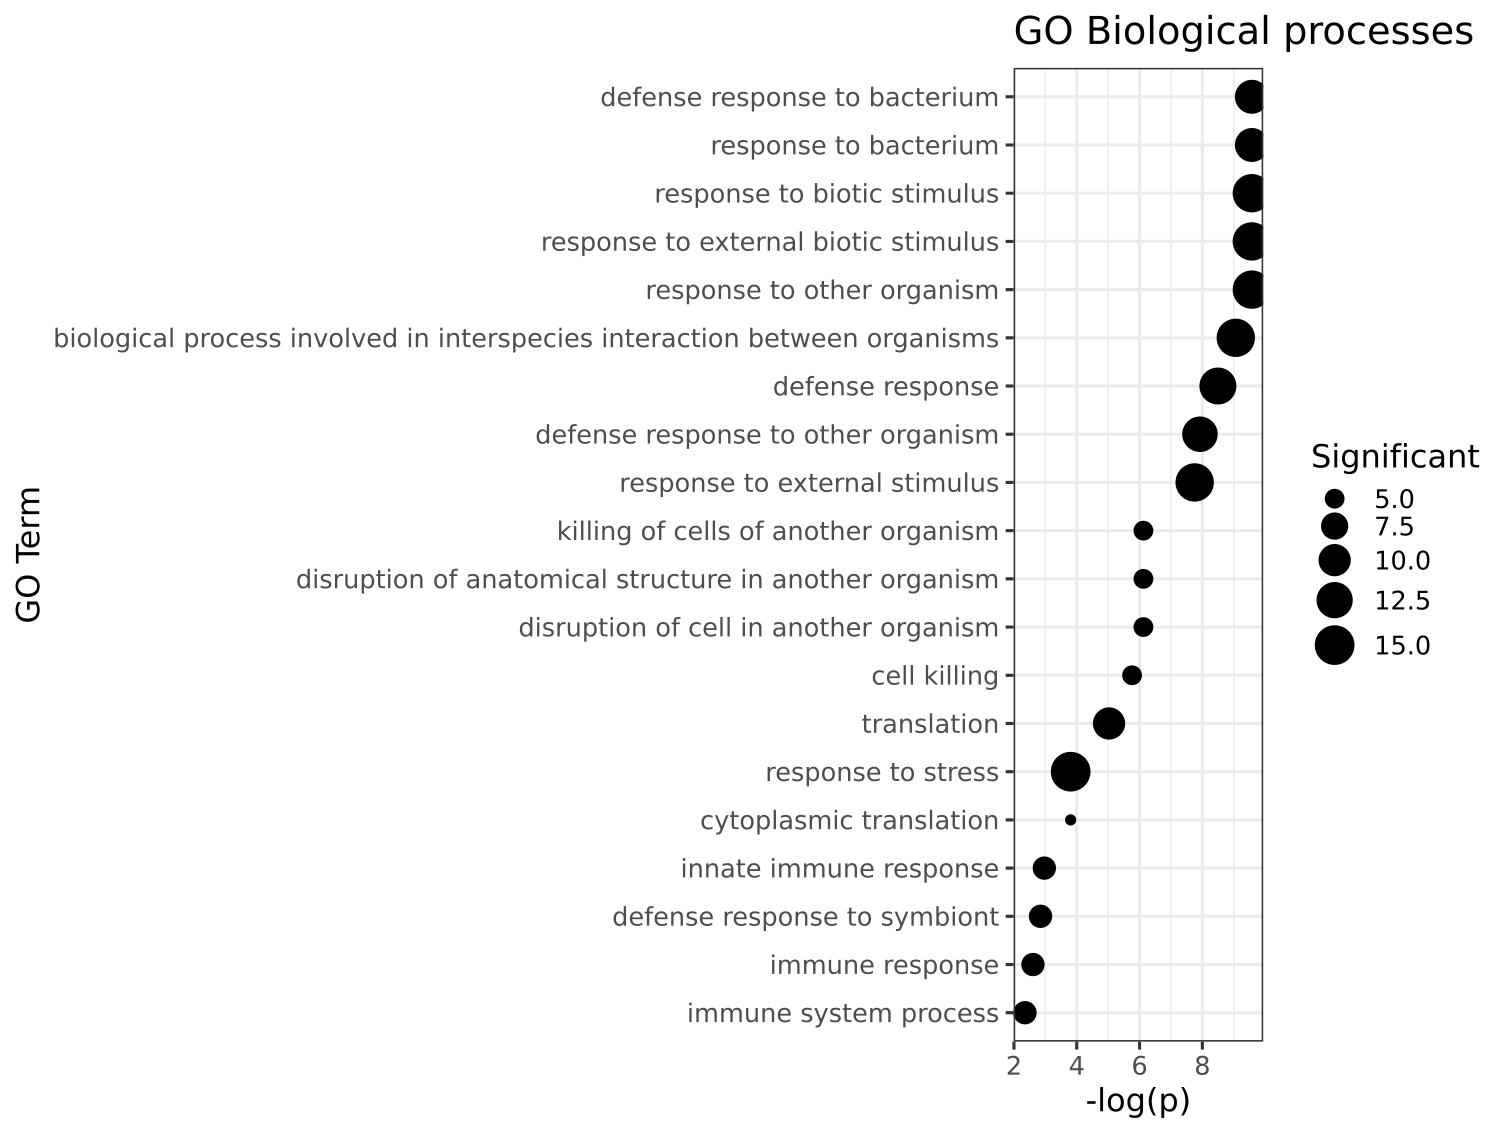

The file beside this chart, header and first rows:
GO.ID, Term, Annotated, Significant, Expected, Classic, p.adj
GO:0042742, defense response to bacterium, 50, 11, 0.55, 3.21088760559118e-12, 2.655e-10
GO:0009617, response to bacterium, 56, 11, 0.62, 1.21660242615348e-11, 2.655e-10
GO:0009607, response to biotic stimulus, 116, 14, 1.28, 1.52564170487058e-11, 2.655e-10
GO:0043207, response to external biotic stimulus, 116, 14, 1.28, 1.52564170487058e-11, 2.655e-10
GO:0051707, response to other organism, 116, 14, 1.28, 1.52564170487058e-11, 2.655e-10
GO:0044419, biological process involved in interspec…, 128, 14, 1.41, 5.93937811344496e-11, 8.612e-10
GO:0006952, defense response, 117, 13, 1.29, 2.5736172598056e-10, 3.199e-09
GO:0098542, defense response to other organism, 106, 12, 1.17, 1.09592674617629e-09, 1.192e-08
GO:0009605, response to external stimulus, 165, 14, 1.82, 1.81650234193888e-09, 1.756e-08
GO:0031640, killing of cells of another organism, 12, 5, 0.13, 1.04014111376807e-07, 7.541e-07
GO:0141060, disruption of anatomical structure in an…, 12, 5, 0.13, 1.04014111376807e-07, 7.541e-07
GO:0141061, disruption of cell in another organism, 12, 5, 0.13, 1.04014111376807e-07, 7.541e-07
GO:0001906, cell killing, 14, 5, 0.15, 2.58486807310004e-07, 1.73e-06
GO:0006412, translation, 133, 10, 1.47, 1.50969466309271e-06, 9.382e-06
GO:0006950, response to stress, 410, 15, 4.52, 2.71611058197523e-05, 0.0001565
GO:0002181, cytoplasmic translation, 17, 4, 0.19, 2.87793654832728e-05, 0.0001565
GO:0045087, innate immune response, 79, 6, 0.87, 0.0002105, 0.001077
GO:0140546, defense response to symbiont, 84, 6, 0.93, 0.0002948, 0.001425
GO:0006955, immune response, 94, 6, 1.04, 0.000542, 0.002482
GO:0002376, immune system process, 106, 6, 1.17, 0.001025, 0.004457
GO:0006207, 'de novo' pyrimidine nucleobase biosynth…, 5, 2, 0.06, 0.001173, 0.004637
GO:0019856, pyrimidine nucleobase biosynthetic proce…, 5, 2, 0.06, 0.001173, 0.004637
GO:0006206, pyrimidine nucleobase metabolic process, 6, 2, 0.07, 0.001746, 0.00633
GO:0046112, nucleobase biosynthetic process, 6, 2, 0.07, 0.001746, 0.00633
GO:0046128, purine ribonucleoside metabolic process, 7, 2, 0.08, 0.002427, 0.008123
GO:0170041, non-proteinogenic amino acid metabolic p…, 7, 2, 0.08, 0.002427, 0.008123
GO:0042278, purine nucleoside metabolic process, 8, 2, 0.09, 0.003214, 0.01036
GO:0008284, positive regulation of cell population p…, 9, 2, 0.1, 0.004103, 0.01275
GO:0045047, protein targeting to ER, 11, 2, 0.12, 0.006179, 0.01792
GO:0072599, establishment of protein localization to…, 11, 2, 0.12, 0.006179, 0.01792
GO:0009119, ribonucleoside metabolic process, 12, 2, 0.13, 0.007363, 0.02066
GO:0019538, protein metabolic process, 1137, 21, 12.54, 0.008356, 0.02211
GO:0006826, iron ion transport, 13, 2, 0.14, 0.00864, 0.02211
GO:0072528, pyrimidine-containing compound biosynthe…, 13, 2, 0.14, 0.00864, 0.02211
GO:0006575, cellular modified amino acid metabolic p…, 40, 3, 0.44, 0.009459, 0.02351
GO:0046498, S-adenosylhomocysteine metabolic process, 1, 1, 0.01, 0.01103, 0.02461
GO:0060215, primitive hemopoiesis, 1, 1, 0.01, 0.01103, 0.02461
GO:0060216, definitive hemopoiesis, 1, 1, 0.01, 0.01103, 0.02461
GO:1901052, sarcosine metabolic process, 1, 1, 0.01, 0.01103, 0.02461
GO:0009116, nucleoside metabolic process, 15, 2, 0.17, 0.01147, 0.02494
GO:0009112, nucleobase metabolic process, 16, 2, 0.18, 0.01301, 0.02695
GO:0070972, protein localization to endoplasmic reti…, 16, 2, 0.18, 0.01301, 0.02695
GO:0072527, pyrimidine-containing compound metabolic…, 17, 2, 0.19, 0.01464, 0.02963
GO:1901657, glycosyl compound metabolic process, 19, 2, 0.21, 0.01815, 0.03589
GO:0000272, polysaccharide catabolic process, 20, 2, 0.22, 0.02003, 0.03678
GO:0006032, chitin catabolic process, 20, 2, 0.22, 0.02003, 0.03678
GO:0006520, amino acid metabolic process, 54, 3, 0.6, 0.0213, 0.03678
GO:0006111, regulation of gluconeogenesis, 2, 1, 0.02, 0.02194, 0.03678
GO:0007198, adenylate cyclase-inhibiting serotonin r…, 2, 1, 0.02, 0.02194, 0.03678
GO:0031204, post-translational protein targeting to …, 2, 1, 0.02, 0.02194, 0.03678
GO:0046348, amino sugar catabolic process, 21, 2, 0.23, 0.02198, 0.03678
GO:1901072, glucosamine-containing compound cataboli…, 21, 2, 0.23, 0.02198, 0.03678
GO:0042127, regulation of cell population proliferat…, 22, 2, 0.24, 0.02401, 0.0381
GO:0006030, chitin metabolic process, 23, 2, 0.25, 0.02611, 0.0381
GO:0006749, glutathione metabolic process, 25, 2, 0.28, 0.03053, 0.0381
GO:0016042, lipid catabolic process, 110, 4, 1.21, 0.03257, 0.0381
GO:0006152, purine nucleoside catabolic process, 3, 1, 0.03, 0.03273, 0.0381
GO:0006154, adenosine catabolic process, 3, 1, 0.03, 0.03273, 0.0381
GO:0019482, beta-alanine metabolic process, 3, 1, 0.03, 0.03273, 0.0381
GO:0019483, beta-alanine biosynthetic process, 3, 1, 0.03, 0.03273, 0.0381
... 27 more rows
